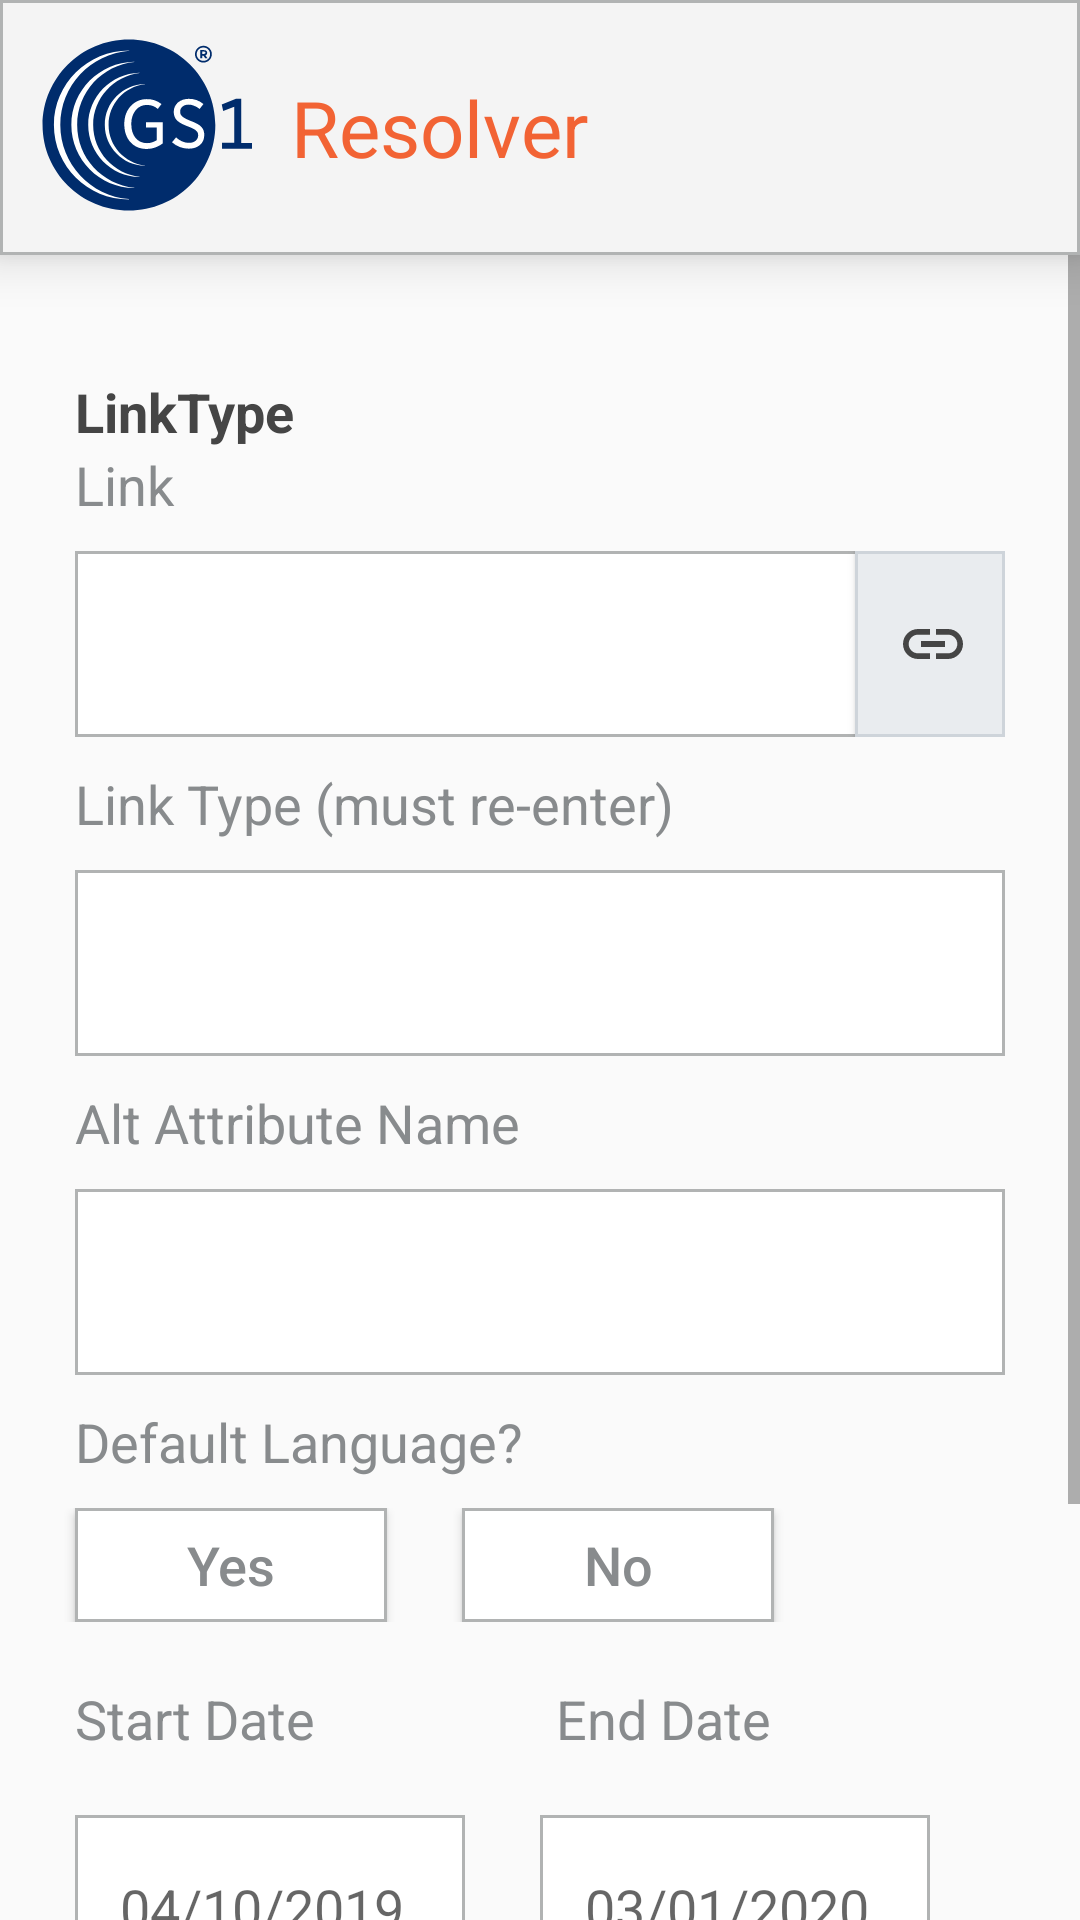

Reconstruct the res/layout file that produces this screen, plus the resources it refers to.
<!-- AndroidManifest.xml: application theme AppTheme -->
<!-- res/layout/edit_link_page.xml -->
<?xml version="1.0" encoding="utf-8"?>
<LinearLayout xmlns:android="http://schemas.android.com/apk/res/android"
    xmlns:app="http://schemas.android.com/apk/res-auto"
    xmlns:tools="http://schemas.android.com/tools"
    android:layout_width="match_parent"
    android:layout_height="match_parent"
    android:orientation="vertical"
    tools:context=".edit_link_page">

    <LinearLayout
        android:layout_width="match_parent"
        android:layout_height="wrap_content"
        android:background="@drawable/shadow"
        android:elevation="10dp"
        android:orientation="horizontal">

        <ImageView
            android:id="@+id/banner_logo"
            android:layout_width="wrap_content"
            android:layout_height="wrap_content"
            android:layout_margin="12dp"
            android:src="@drawable/gs1_logo" />

        <TextView
            android:id="@+id/banner_title"
            android:layout_width="match_parent"
            android:layout_height="match_parent"

            android:gravity="left|center_vertical"

            android:text="Resolver"
            android:textColor="@color/colorPrimary"
            android:textSize="26sp" />
    </LinearLayout>

    <ScrollView
        android:layout_width="match_parent"
        android:layout_height="match_parent">

        <LinearLayout
            android:layout_width="match_parent"
            android:layout_height="wrap_content"
            android:layout_marginTop="40dp"
            android:orientation="vertical">

            
            
            

            <TextView
                android:id="@+id/edit_title_link_type"
                android:layout_width="match_parent"
                android:layout_height="wrap_content"
                android:layout_marginLeft="25dp"
                android:text="LinkType"
                android:textColor="#454545"
                android:textSize="18dp"
                android:textStyle="bold" />

            <TextView
                android:id="@+id/edit_text_link"
                android:layout_width="match_parent"
                android:layout_height="wrap_content"
                android:layout_marginLeft="25dp"
                android:text="Link"
                android:textColor="#888B8D"
                android:textSize="18dp" />


            <android.support.constraint.ConstraintLayout
                android:layout_width="match_parent"
                android:layout_height="62dp"
                android:orientation="horizontal"
                android:layout_marginLeft="25dp"
                android:layout_marginTop="10dp"
                android:layout_marginRight="25dp"
                android:layout_marginBottom="10dp">

                <EditText
                    android:id="@+id/edit_link"
                    android:layout_width="match_parent"
                    android:layout_height="match_parent"
                    android:layout_marginEnd="0dp"
                    android:layout_marginRight="0dp"
                    android:background="@drawable/background2"
                    android:inputType="textPersonName"
                    android:paddingLeft="15dp"
                    app:layout_constraintEnd_toEndOf="parent" />

                <Button
                    android:id="@+id/edit_get_link"
                    android:layout_width="50sp"
                    android:layout_height="match_parent"
                    android:layout_gravity="center"
                    android:layout_marginEnd="0dp"
                    android:layout_marginRight="0dp"
                    android:background="@drawable/background3"
                    android:drawableLeft="@drawable/ic_insert_link_darkgray_24dp"
                    android:paddingLeft="14sp"
                    app:layout_constraintEnd_toEndOf="@+id/edit_link" />
            </android.support.constraint.ConstraintLayout>

            <TextView
                android:id="@+id/edit_text_link_type"
                android:layout_width="match_parent"
                android:layout_height="wrap_content"
                android:layout_marginLeft="25dp"
                android:text="Link Type (must re-enter)"
                android:textColor="#888B8D"
                android:textSize="18dp" />

            <AutoCompleteTextView
                android:id="@+id/link_type"
                android:layout_width="match_parent"
                android:layout_height="62dp"
                android:layout_marginLeft="25dp"
                android:layout_marginTop="10dp"
                android:layout_marginRight="25dp"
                android:layout_marginBottom="10dp"
                android:background="@drawable/background2"
                android:inputType="textPersonName"
                android:paddingLeft="15dp" />

            <TextView
                android:id="@+id/edit_text_attribute"
                android:layout_width="match_parent"
                android:layout_height="wrap_content"
                android:layout_marginLeft="25dp"
                android:text="Alt Attribute Name"
                android:textColor="#888B8D"
                android:textSize="18dp" />

            <EditText
                android:id="@+id/edit_alt_attribute_name"
                android:layout_width="match_parent"
                android:layout_height="62dp"
                android:layout_marginLeft="25dp"
                android:layout_marginTop="10dp"
                android:layout_marginRight="25dp"
                android:layout_marginBottom="10dp"
                android:background="@drawable/background2"
                android:inputType="text"
                android:paddingLeft="15dp" />


            <TextView
                android:id="@+id/edit_text_default_link"
                android:layout_width="match_parent"
                android:layout_height="wrap_content"
                android:layout_marginLeft="25dp"
                android:text="Default Language?"
                android:textColor="#888B8D"
                android:textSize="18dp" />

            <LinearLayout
                android:layout_width="match_parent"
                android:layout_height="wrap_content"
                android:layout_marginTop="10dp"
                android:layout_marginBottom="10dp"
                android:orientation="horizontal">

                <Button
                    android:id="@+id/edit_btn_link_yes"
                    android:layout_width="104dp"
                    android:layout_height="38dp"
                    android:layout_marginLeft="25dp"
                    android:background="@drawable/background2"
                    android:gravity="center"
                    android:text="Yes"
                    android:textAllCaps="false"
                    android:textColor="#888B8D"
                    android:textSize="18sp" />

                <Button
                    android:id="@+id/edit_btn_link_no"
                    android:layout_width="104dp"
                    android:layout_height="38dp"
                    android:layout_marginLeft="25dp"
                    android:background="@drawable/background2"
                    android:text="No"
                    android:textAllCaps="false"
                    android:textColor="#888B8D"
                    android:textSize="18sp" />
            </LinearLayout>

            <LinearLayout
                android:layout_width="match_parent"
                android:layout_height="wrap_content"
                android:layout_marginLeft="25dp"
                android:layout_marginTop="10dp"
                android:layout_marginBottom="10dp"
                android:orientation="horizontal">

                <TextView
                    android:id="@+id/edit_text_startdate"
                    android:layout_width="wrap_content"
                    android:layout_height="wrap_content"
                    android:text="Start Date"
                    android:textColor="#888B8D"
                    android:textSize="18dp" />

                <TextView
                    android:id="@+id/edit_text_enddate"
                    android:layout_width="wrap_content"
                    android:layout_height="wrap_content"
                    android:layout_marginLeft="80dp"
                    android:text="End Date"
                    android:textColor="#888B8D"
                    android:textSize="18dp" />
            </LinearLayout>

            <LinearLayout
                android:layout_width="wrap_content"
                android:layout_height="wrap_content"
                android:layout_marginTop="10dp"
                android:layout_marginRight="25dp"
                android:layout_marginBottom="10dp"
                android:orientation="horizontal">

                <EditText
                    android:id="@+id/edit_picker_startdate"
                    android:layout_width="130dp"
                    android:layout_height="62dp"
                    android:layout_marginLeft="25dp"
                    android:background="@drawable/background2"
                    android:inputType="date"
                    android:hint="04/10/2019"
                    android:paddingLeft="15dp" />

                <EditText
                    android:id="@+id/edit_picker_enddate"
                    android:layout_width="130dp"
                    android:layout_height="62dp"
                    android:layout_marginLeft="25dp"
                    android:background="@drawable/background2"
                    android:inputType="date"
                    android:hint="03/01/2020"
                    android:paddingLeft="15dp" />
            </LinearLayout>

            <LinearLayout
                android:layout_width="match_parent"
                android:layout_height="wrap_content"
                android:layout_marginTop="30sp"
                android:gravity="center"
                android:layout_marginBottom="80dp"
                android:orientation="horizontal">

                <Button
                    android:id="@+id/edit_btn_delete"
                    android:layout_width="104dp"
                    android:layout_height="38dp"
                    android:gravity="center"
                    android:layout_marginRight="50dp"
                    android:text="Delete"
                    android:textAllCaps="false"
                    android:textColor="#B1B3B3"
                    android:background="@drawable/background2"
                    android:textSize="18sp" />

                <Button
                    android:id="@+id/edit_btn_save"
                    android:layout_width="104dp"
                    android:layout_height="38dp"
                    android:layout_marginLeft="50dp"
                    android:background="#F26334"
                    android:gravity="center"
                    android:text="Save"
                    android:textAllCaps="false"
                    android:textColor="#FFFFFF"
                    android:textSize="18sp" />



            </LinearLayout>
        </LinearLayout>
    </ScrollView>


</LinearLayout>
<!-- resources referenced by this layout -->
<resources>
  <color name="colorPrimary">#F26334</color>
  <!-- drawable background2 (drawable) -->
  <?xml version="1.0" encoding="UTF-8"?>
  
  <shape xmlns:android="http://schemas.android.com/apk/res/android"
      android:padding="12dp"
      android:shape="rectangle" >
      <solid android:color="#FFFFFF" />
      <stroke
          android:width="1dp"
          android:color="#B1B3B3" />
  </shape>
  <!-- drawable background3 (drawable) -->
  <?xml version="1.0" encoding="UTF-8"?>
  <shape xmlns:android="http://schemas.android.com/apk/res/android"
      android:padding="12dp"
      android:shape="rectangle" >
      <solid android:color="#E9ECEF" />
      <stroke
          android:width="1dp"
          android:color="#CED4DA" />
  </shape>
  <!-- drawable gs1_logo: png bitmap (drawable, 8312 bytes) -->
  <!-- drawable ic_insert_link_darkgray_24dp (drawable) -->
  <vector android:height="24dp" android:tint="#454545"
      android:viewportHeight="24.0" android:viewportWidth="24.0"
      android:width="24dp" xmlns:android="http://schemas.android.com/apk/res/android">
      <path android:fillColor="#FF000000" android:pathData="M3.9,12c0,-1.71 1.39,-3.1 3.1,-3.1h4L11,7L7,7c-2.76,0 -5,2.24 -5,5s2.24,5 5,5h4v-1.9L7,15.1c-1.71,0 -3.1,-1.39 -3.1,-3.1zM8,13h8v-2L8,11v2zM17,7h-4v1.9h4c1.71,0 3.1,1.39 3.1,3.1s-1.39,3.1 -3.1,3.1h-4L13,17h4c2.76,0 5,-2.24 5,-5s-2.24,-5 -5,-5z"/>
  </vector>
  <!-- drawable shadow (drawable) -->
  <?xml version="1.0" encoding="UTF-8"?>
  <shape xmlns:android="http://schemas.android.com/apk/res/android"
      android:padding="12dp"
      android:shape="rectangle" >
      <solid android:color="#F4F4F4" />
      <stroke
          android:width="1dp"
          android:color="#B1B3B3" />
  
  </shape>
  <style name="AppTheme" parent="Theme.AppCompat.Light.DarkActionBar">
          
          <item name="colorPrimary">@color/colorPrimary</item>
          <item name="colorPrimaryDark">@color/colorPrimaryDark</item>
          <item name="colorAccent">@color/colorAccent</item>
      </style>
  <color name="colorPrimaryDark">#002C6C</color>
  <color name="colorAccent">#454545</color>
</resources>
